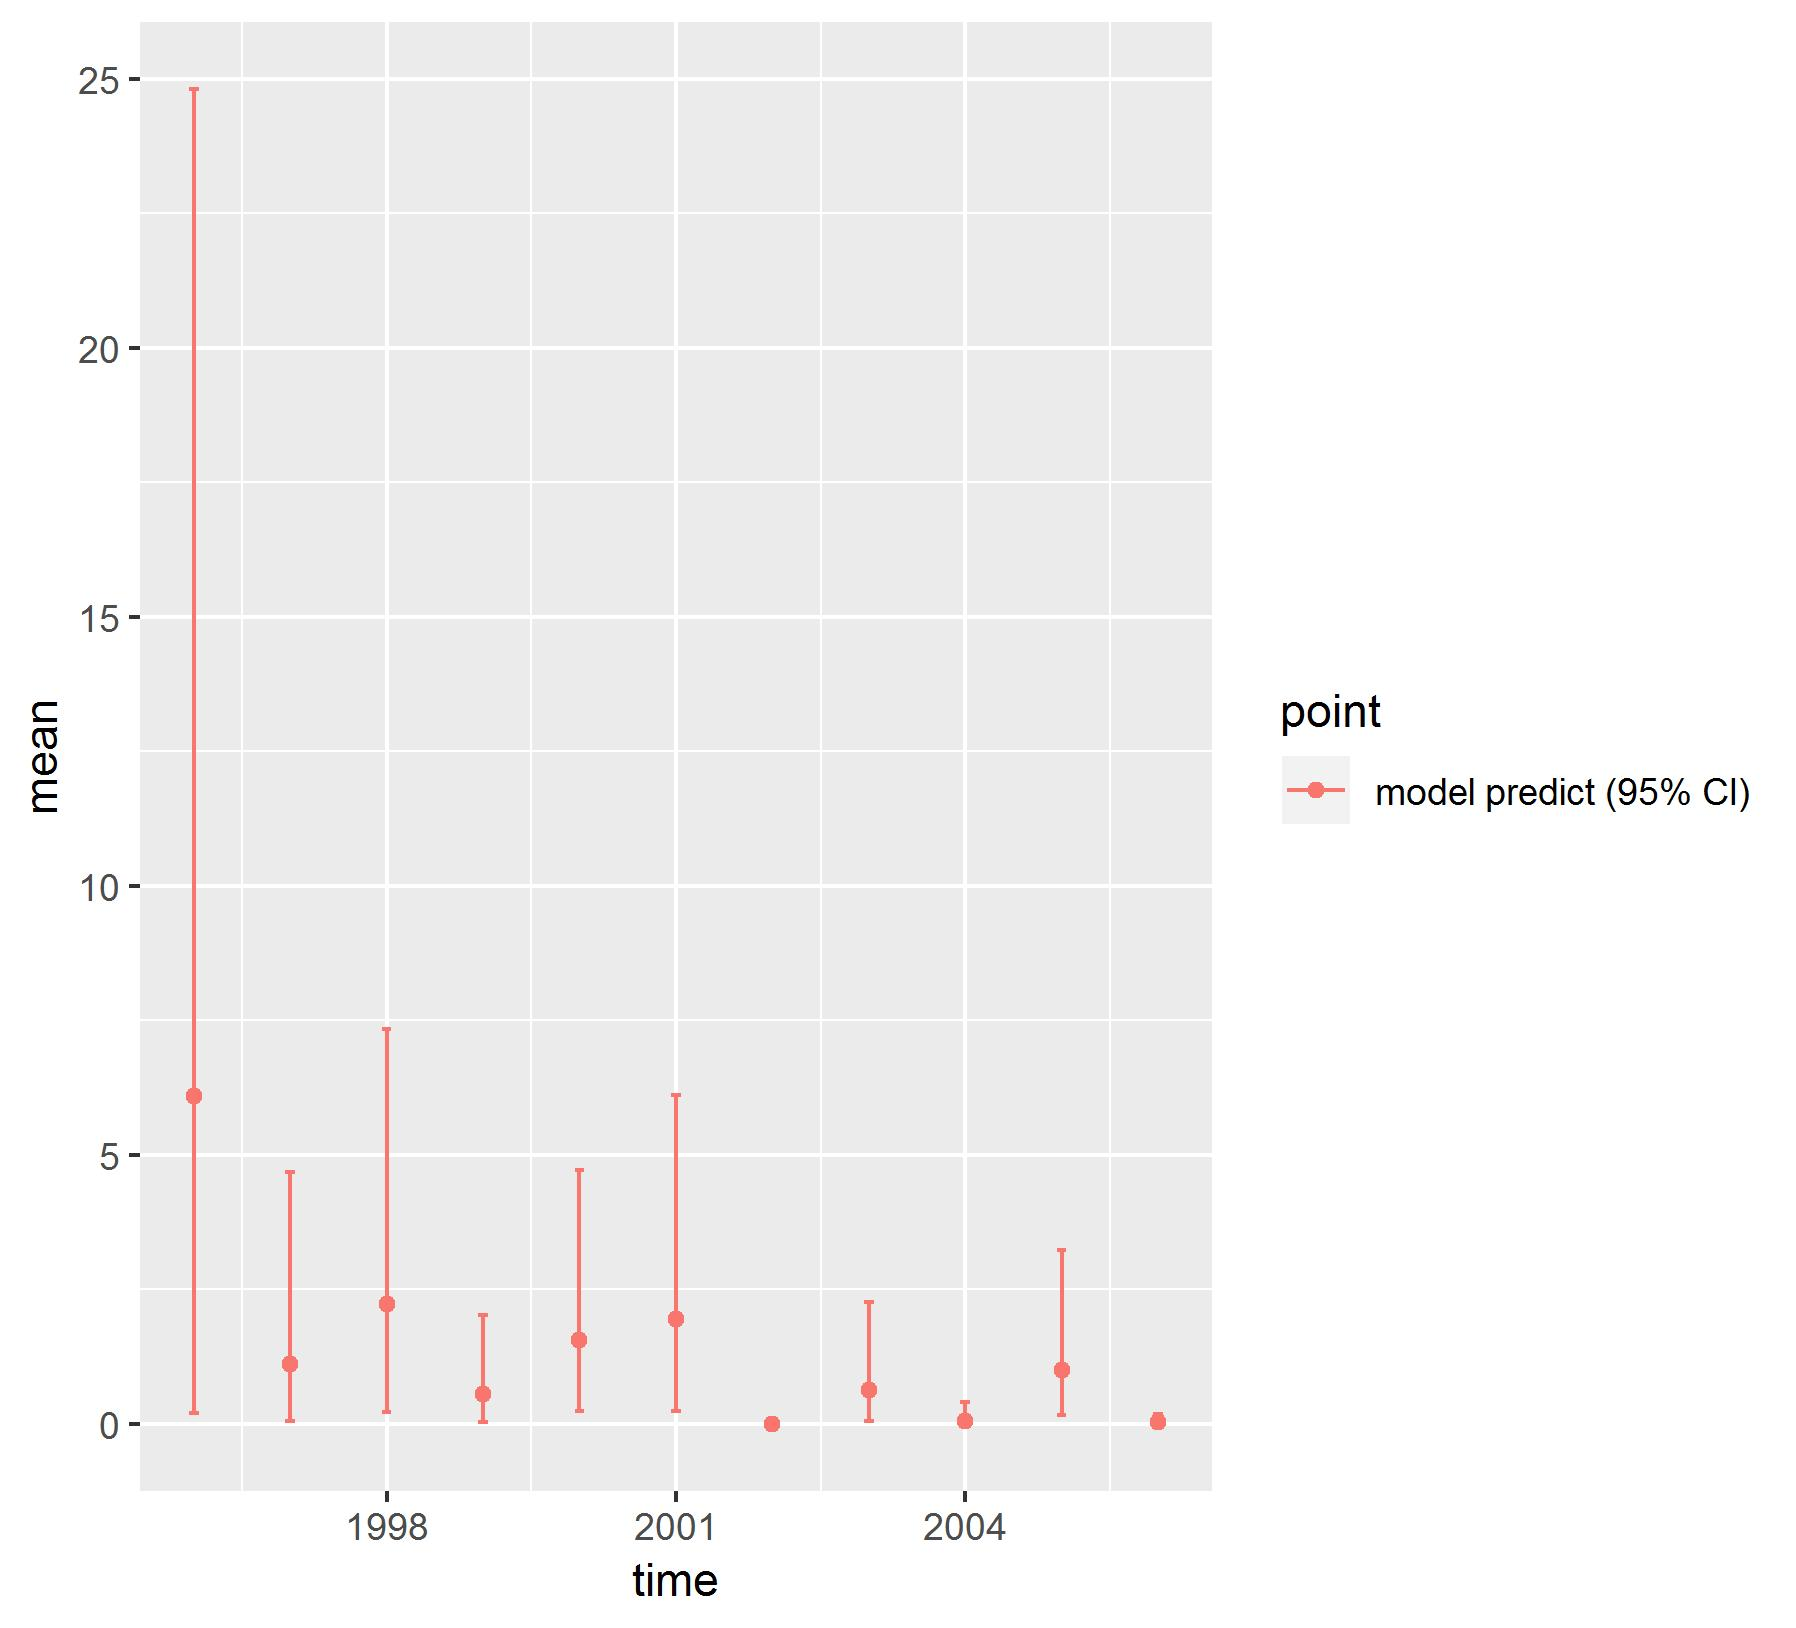

The file beside this chart, header and first rows:
, point, mean, low, high, time
1, model predict (95% CI), 6.093, 0.2056, 24.81, 1996
2, model predict (95% CI), 1.109, 0.06196, 4.686, 1997
3, model predict (95% CI), 2.229, 0.2164, 7.345, 1998
4, model predict (95% CI), 0.5548, 0.03502, 2.028, 1999
5, model predict (95% CI), 1.563, 0.2429, 4.716, 2000
6, model predict (95% CI), 1.947, 0.2442, 6.104, 2001
7, model predict (95% CI), 0.00805, 3.39713193727626e-05, 0.09365, 2002
8, model predict (95% CI), 0.6266, 0.0489, 2.274, 2003
9, model predict (95% CI), 0.05647, 2.1905347998938e-05, 0.4008, 2004
10, model predict (95% CI), 0.9971, 0.1605, 3.234, 2005
11, model predict (95% CI), 0.02972, 0.001333, 0.1803, 2006
